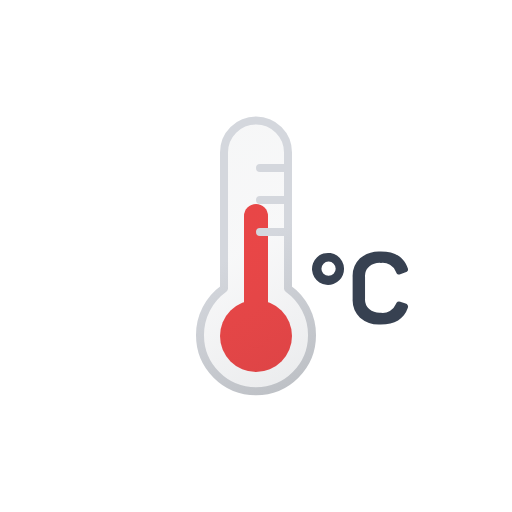
t = 0.00 s
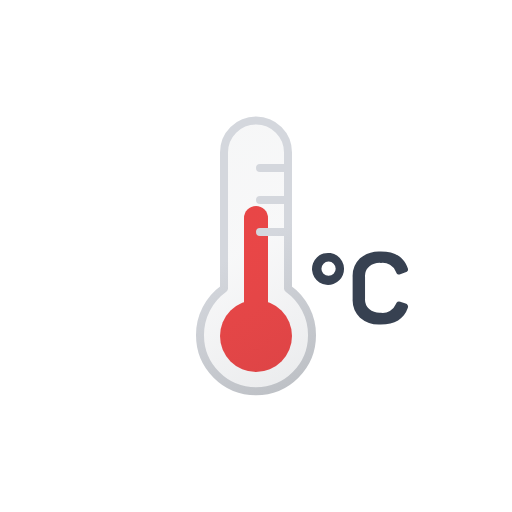
t = 0.13 s
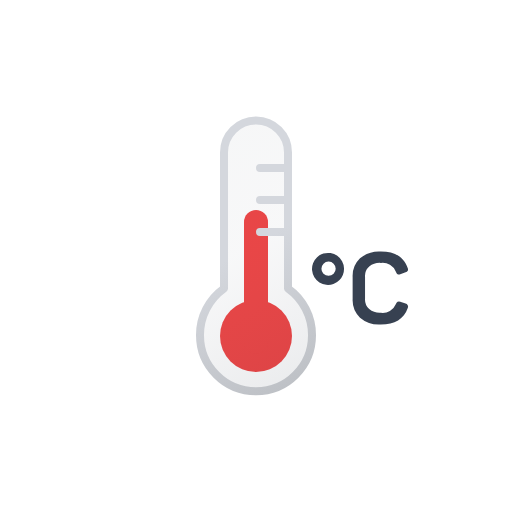
t = 0.38 s
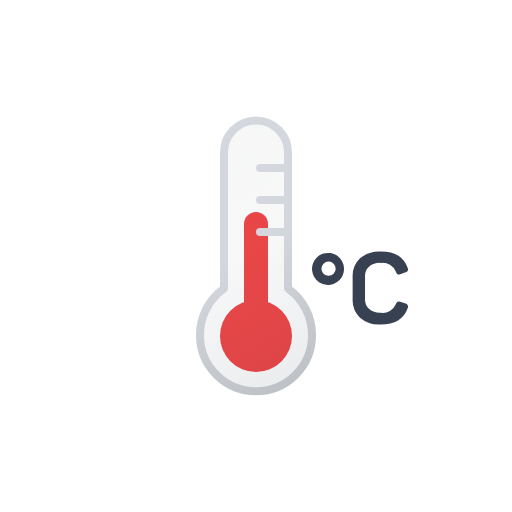
t = 0.50 s
t = 0.63 s: frame unchanged from t = 0.38 s, image omitted
t = 0.88 s: frame unchanged from t = 0.13 s, image omitted

The animated SVG that drew these frames (rendered in a browser with its animation timeline set to each time). Animation: 1 SMIL element (animateTransform=1); one cycle of 1.00 s, repeats indefinitely.

<svg xmlns="http://www.w3.org/2000/svg" viewBox="0 0 64 64">
  <defs>
    <linearGradient
      id="a"
      x1="23.73"
      y1="19.16"
      x2="39.18"
      y2="45.93"
      gradientUnits="userSpaceOnUse"
    >
      <stop offset="0" stop-color="#515a69" stop-opacity="0.05" />
      <stop offset="0.45" stop-color="#6b7280" stop-opacity="0.05" />
      <stop offset="1" stop-color="#384354" stop-opacity="0.1" />
    </linearGradient>
    <linearGradient
      id="b"
      x1="23.48"
      y1="18.73"
      x2="39.43"
      y2="46.36"
      gradientUnits="userSpaceOnUse"
    >
      <stop offset="0" stop-color="#d4d7dd" />
      <stop offset="0.45" stop-color="#d4d7dd" />
      <stop offset="1" stop-color="#bec1c6" />
    </linearGradient>
  </defs>
  <circle cx="32" cy="42" r="4.5" fill="#ef4444" />
  <path
    d="M32,27V42"
    fill="none"
    stroke="#ef4444"
    stroke-linecap="round"
    stroke-miterlimit="10"
    stroke-width="3"
  >
    <animateTransform
      attributeName="transform"
      type="translate"
      values="0 0; 0 1; 0 0"
      dur="1s"
      repeatCount="indefinite"
    />
  </path>
  <path
    d="M39,41.9a7,7,0,1,1-14,0,7.12,7.12,0,0,1,3-5.83v-17a4,4,0,1,1,8,0v17A7.12,7.12,0,0,1,39,41.9ZM32.5,25H36m-3.5-4H36m-3.5,8H36"
    stroke-linecap="round"
    stroke-linejoin="round"
    fill="url(#a)"
    stroke="url(#b)"
  />
  <path
    d="M42.44,35A2,2,0,1,1,43,33.53,2,2,0,0,1,42.44,35Zm-2-.79a.89.89,0,0,0,1.26,0,.88.88,0,0,0,0-1.25.83.83,0,0,0-.63-.27.86.86,0,0,0-.63.27.89.89,0,0,0-.26.63A.85.85,0,0,0,40.39,34.16Z"
    fill="#374151"
  />
  <path
    d="M45,32.29a3.68,3.68,0,0,1,2.61-.85c1.75,0,2.87.68,3.35,2.06a.37.37,0,0,1-.26.54l-.67.23a.46.46,0,0,1-.34,0,.49.49,0,0,1-.19-.28,1.79,1.79,0,0,0-1.89-1.13,2.13,2.13,0,0,0-1.46.45,1.61,1.61,0,0,0-.52,1.3v2.73a1.62,1.62,0,0,0,.52,1.3,2.08,2.08,0,0,0,1.46.46A1.78,1.78,0,0,0,49.49,38a.53.53,0,0,1,.21-.29.5.5,0,0,1,.33,0l.66.24a.38.38,0,0,1,.28.54c-.49,1.38-1.61,2.07-3.37,2.07A3.68,3.68,0,0,1,45,39.71a3.09,3.09,0,0,1-.92-2.37v-2.7A3.07,3.07,0,0,1,45,32.29Z"
    fill="#374151"
  />
</svg>
